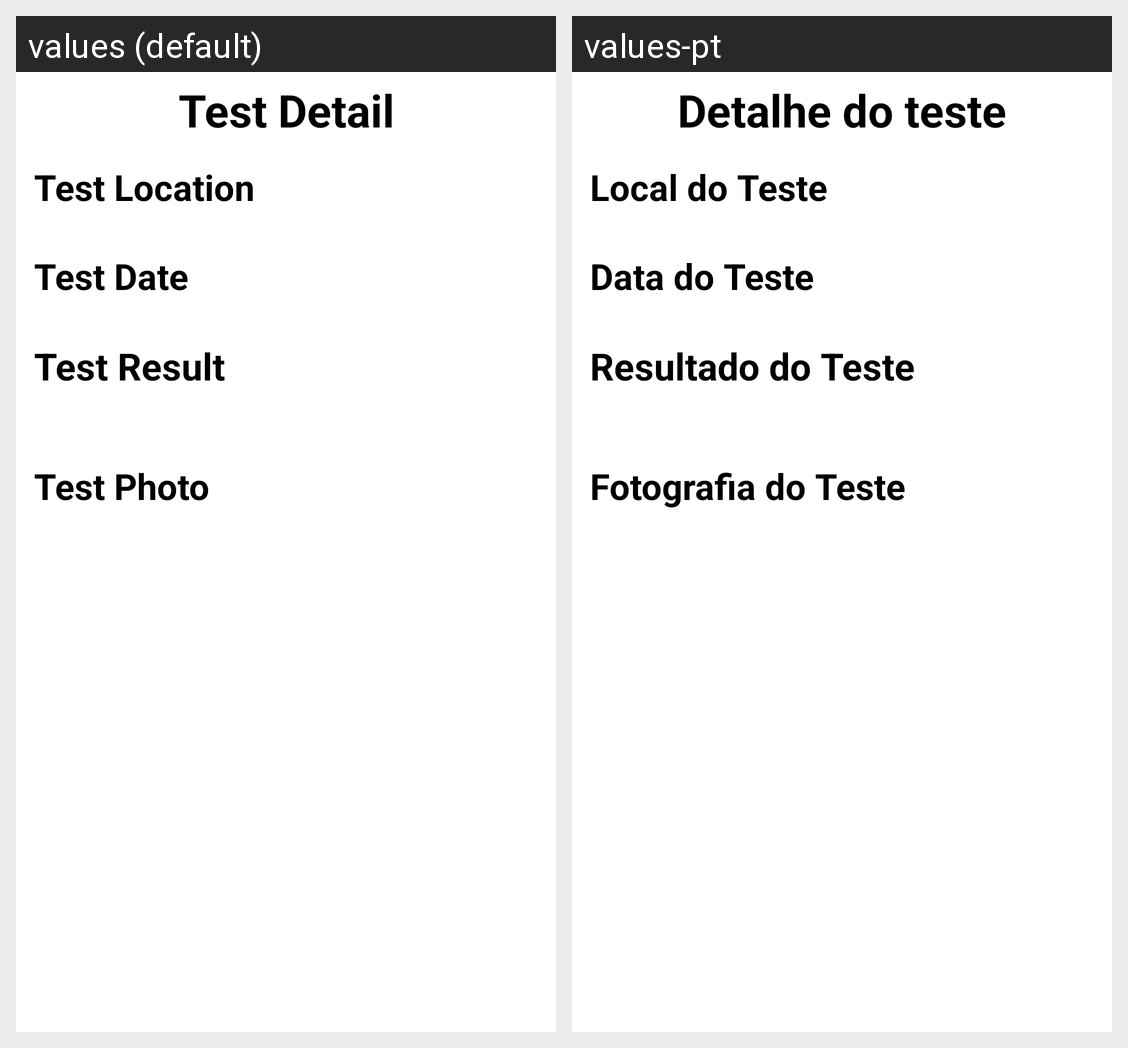

Here is an Android app screen in its default locale and in the app's own translations. Write out the translated-string differences for the strings that appear on this screen.
Android screen res/layout/fragment_detalhe_teste.xml rendered under 2 locales, left to right: values (default), values-pt. Device: Nexus 5 (rendered at 1080×1920; each locale shown at half size, 540×960, under a caption strip naming it); theme Theme.AppCompat.Light.NoActionBar.
Strings drawn on this screen, with the default value and each locale's value (text and hints the layout hard-codes, and strings that could not be matched under every locale, appear in the picture but are not listed):

detalheTeste
  values: Test Detail
  values-pt: Detalhe do teste

localTeste
  values: Test Location
  values-pt: Local do Teste

dataTeste
  values: Test Date
  values-pt: Data do Teste

resultadoTeste
  values: Test Result
  values-pt: Resultado do Teste

fotoTeste
  values: Test Photo
  values-pt: Fotografia do Teste
